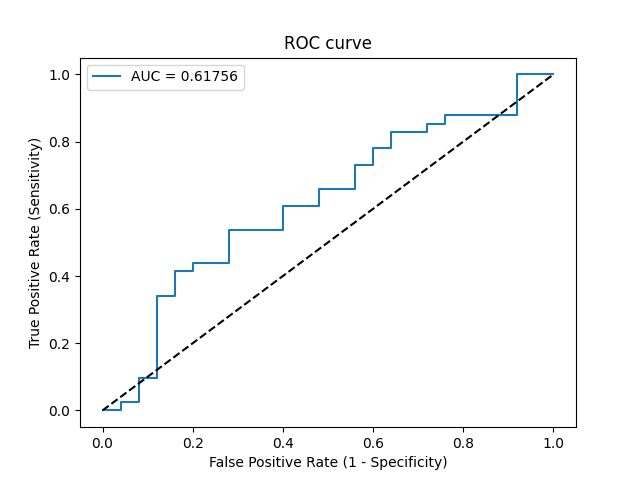

Source data for this figure (header and first rows):
Threshold, Sensitivity, Specificity, NPV, PPV
inf, 0.0, 1.0, 0.3788, 0
0.7727, 0.0, 0.96, 0.3692, 0.0
0.7723, 0.02439, 0.96, 0.375, 0.5
0.7354, 0.02439, 0.92, 0.3651, 0.3333
0.7287, 0.09756, 0.92, 0.3833, 0.6667
0.7254, 0.09756, 0.88, 0.3729, 0.5714
0.6987, 0.3415, 0.88, 0.449, 0.8235
0.6807, 0.3415, 0.84, 0.4375, 0.7778
0.676, 0.4146, 0.84, 0.4667, 0.8095
0.6676, 0.4146, 0.8, 0.4545, 0.7727
0.6643, 0.439, 0.8, 0.4651, 0.7826
0.6629, 0.439, 0.72, 0.439, 0.72
0.6555, 0.5366, 0.72, 0.4865, 0.7586
0.6319, 0.5366, 0.6, 0.4412, 0.6875
0.6282, 0.6098, 0.6, 0.4839, 0.7143
0.6155, 0.6098, 0.52, 0.4483, 0.6757
0.6147, 0.6585, 0.52, 0.4815, 0.6923
0.6036, 0.6585, 0.44, 0.44, 0.6585
0.602, 0.7317, 0.44, 0.5, 0.6818
0.6013, 0.7317, 0.4, 0.4762, 0.6667
0.5903, 0.7805, 0.4, 0.5263, 0.6809
0.5814, 0.7805, 0.36, 0.5, 0.6667
0.5786, 0.8293, 0.36, 0.5625, 0.68
0.5683, 0.8293, 0.28, 0.5, 0.6538
0.5641, 0.8537, 0.28, 0.5385, 0.6604
0.5607, 0.8537, 0.24, 0.5, 0.6481
0.5596, 0.878, 0.24, 0.5455, 0.6545
0.5269, 0.878, 0.08, 0.2857, 0.6102
0.4304, 1.0, 0.08, 1.0, 0.6406
0.1315, 1.0, 0.0, 0, 0.6212
